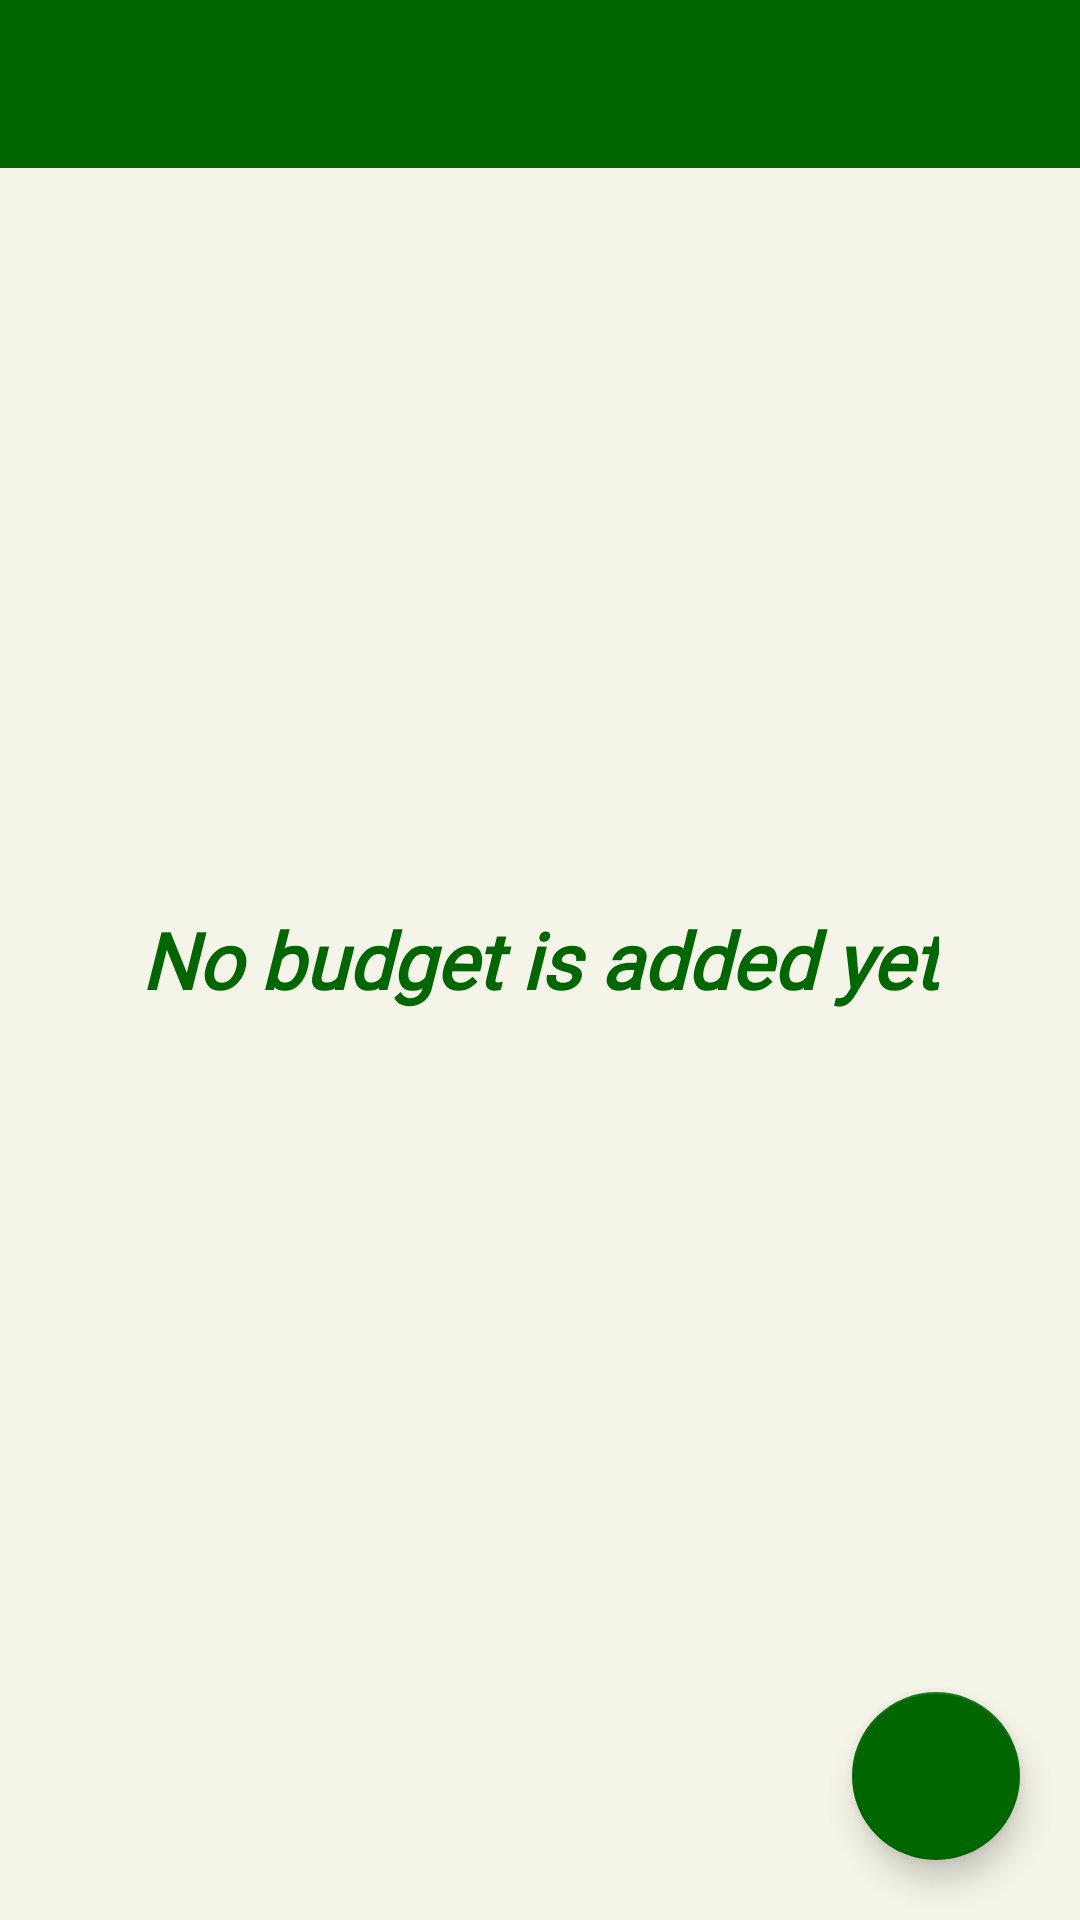

Produce the Android XML layout that renders to this screen, including the resource entries it uses.
<!-- AndroidManifest.xml: application theme Theme.Budgeta -->
<!-- res/layout/activity_budgets.xml -->
<?xml version="1.0" encoding="utf-8"?>
<androidx.coordinatorlayout.widget.CoordinatorLayout xmlns:android="http://schemas.android.com/apk/res/android"
    xmlns:app="http://schemas.android.com/apk/res-auto"
    xmlns:tools="http://schemas.android.com/tools"
    android:layout_width="match_parent"
    android:layout_height="match_parent"
    android:background="@color/bg_color"
    tools:context=".Budgets">

    <RelativeLayout
        android:layout_width="match_parent"
        android:layout_height="match_parent"
         >
        <include layout="@layout/customtoolbar"/>

        <androidx.recyclerview.widget.RecyclerView
            android:id="@+id/budgetRecycler"
            android:layout_width="match_parent"
            android:layout_height="match_parent"
            android:layout_below="@id/toolbar"
            android:visibility="gone"
        />

        <TextView
            android:id="@+id/no_data"
            android:layout_width="wrap_content"
            android:layout_height="wrap_content"
            android:layout_centerInParent="true"
            android:fontFamily="@font/asap_2"
            android:text="@string/budget_st"
            android:textColor="@color/app_color"
            android:textSize="26sp"
            android:textStyle="italic|bold" />
    </RelativeLayout>
    <com.google.android.material.floatingactionbutton.FloatingActionButton
        android:id="@+id/add_item"
        android:layout_width="wrap_content"
        android:layout_height="wrap_content"
        android:layout_gravity="bottom|end"
        android:layout_margin="20dp"
        android:src="@drawable/add_items"
        android:backgroundTint="@color/app_color"
        app:tint="@color/white"
        />
</androidx.coordinatorlayout.widget.CoordinatorLayout>
<!-- res/layout/customtoolbar.xml (included above) -->
<?xml version="1.0" encoding="utf-8"?>
<androidx.appcompat.widget.Toolbar xmlns:android="http://schemas.android.com/apk/res/android"
    android:id="@+id/toolbar"
    android:layout_width="match_parent"
    android:layout_height="wrap_content"
    android:background="@color/app_color"
    >
    <LinearLayout
        android:layout_width="match_parent"
        android:layout_height="wrap_content"
        android:weightSum="6"
        android:orientation="horizontal"
        android:layout_marginLeft="10dp">
        <ImageButton
            android:id="@+id/back_btn"
            android:layout_width="0dp"
            android:layout_weight="1"
            android:src="@drawable/back_icon_btn"
            android:background="@color/app_color"
            android:layout_height="wrap_content"
            />
        <TextView
            android:id="@+id/toolbar_title"
            android:layout_width="0dp"
            android:layout_weight="5"
            android:layout_height="wrap_content"
            android:textSize="22dp"
            android:ellipsize="end"
            android:maxLines="2"
            android:fontFamily="@font/asap_2"
            android:textStyle="bold"
            android:textColor="@color/white"
            android:text=""
            />

    </LinearLayout>

</androidx.appcompat.widget.Toolbar>
<!-- resources referenced by this layout -->
<resources>
  <color name="app_color">#006600</color>
  <color name="bg_color">#F4F4E8</color>
  <color name="white">#FFFFFFFF</color>
  <string name="budget_st">No budget is added yet</string>
  <style name="Theme.Budgeta" parent="Theme.MaterialComponents.DayNight.NoActionBar">
          
          <item name="colorPrimary">@color/app_color</item>
          <item name="colorPrimaryVariant">@color/app_color</item>
          <item name="colorOnPrimary">@color/white</item>
          
          <item name="colorSecondary">@color/app_color</item>
          <item name="colorSecondaryVariant">@color/teal_700</item>
          <item name="colorOnSecondary">@color/black</item>
          
          <item name="android:statusBarColor" tools:targetApi="l">?attr/colorPrimaryVariant</item>
          
      </style>
  <color name="teal_700">#FF018786</color>
  <color name="black">#FF000000</color>
</resources>
